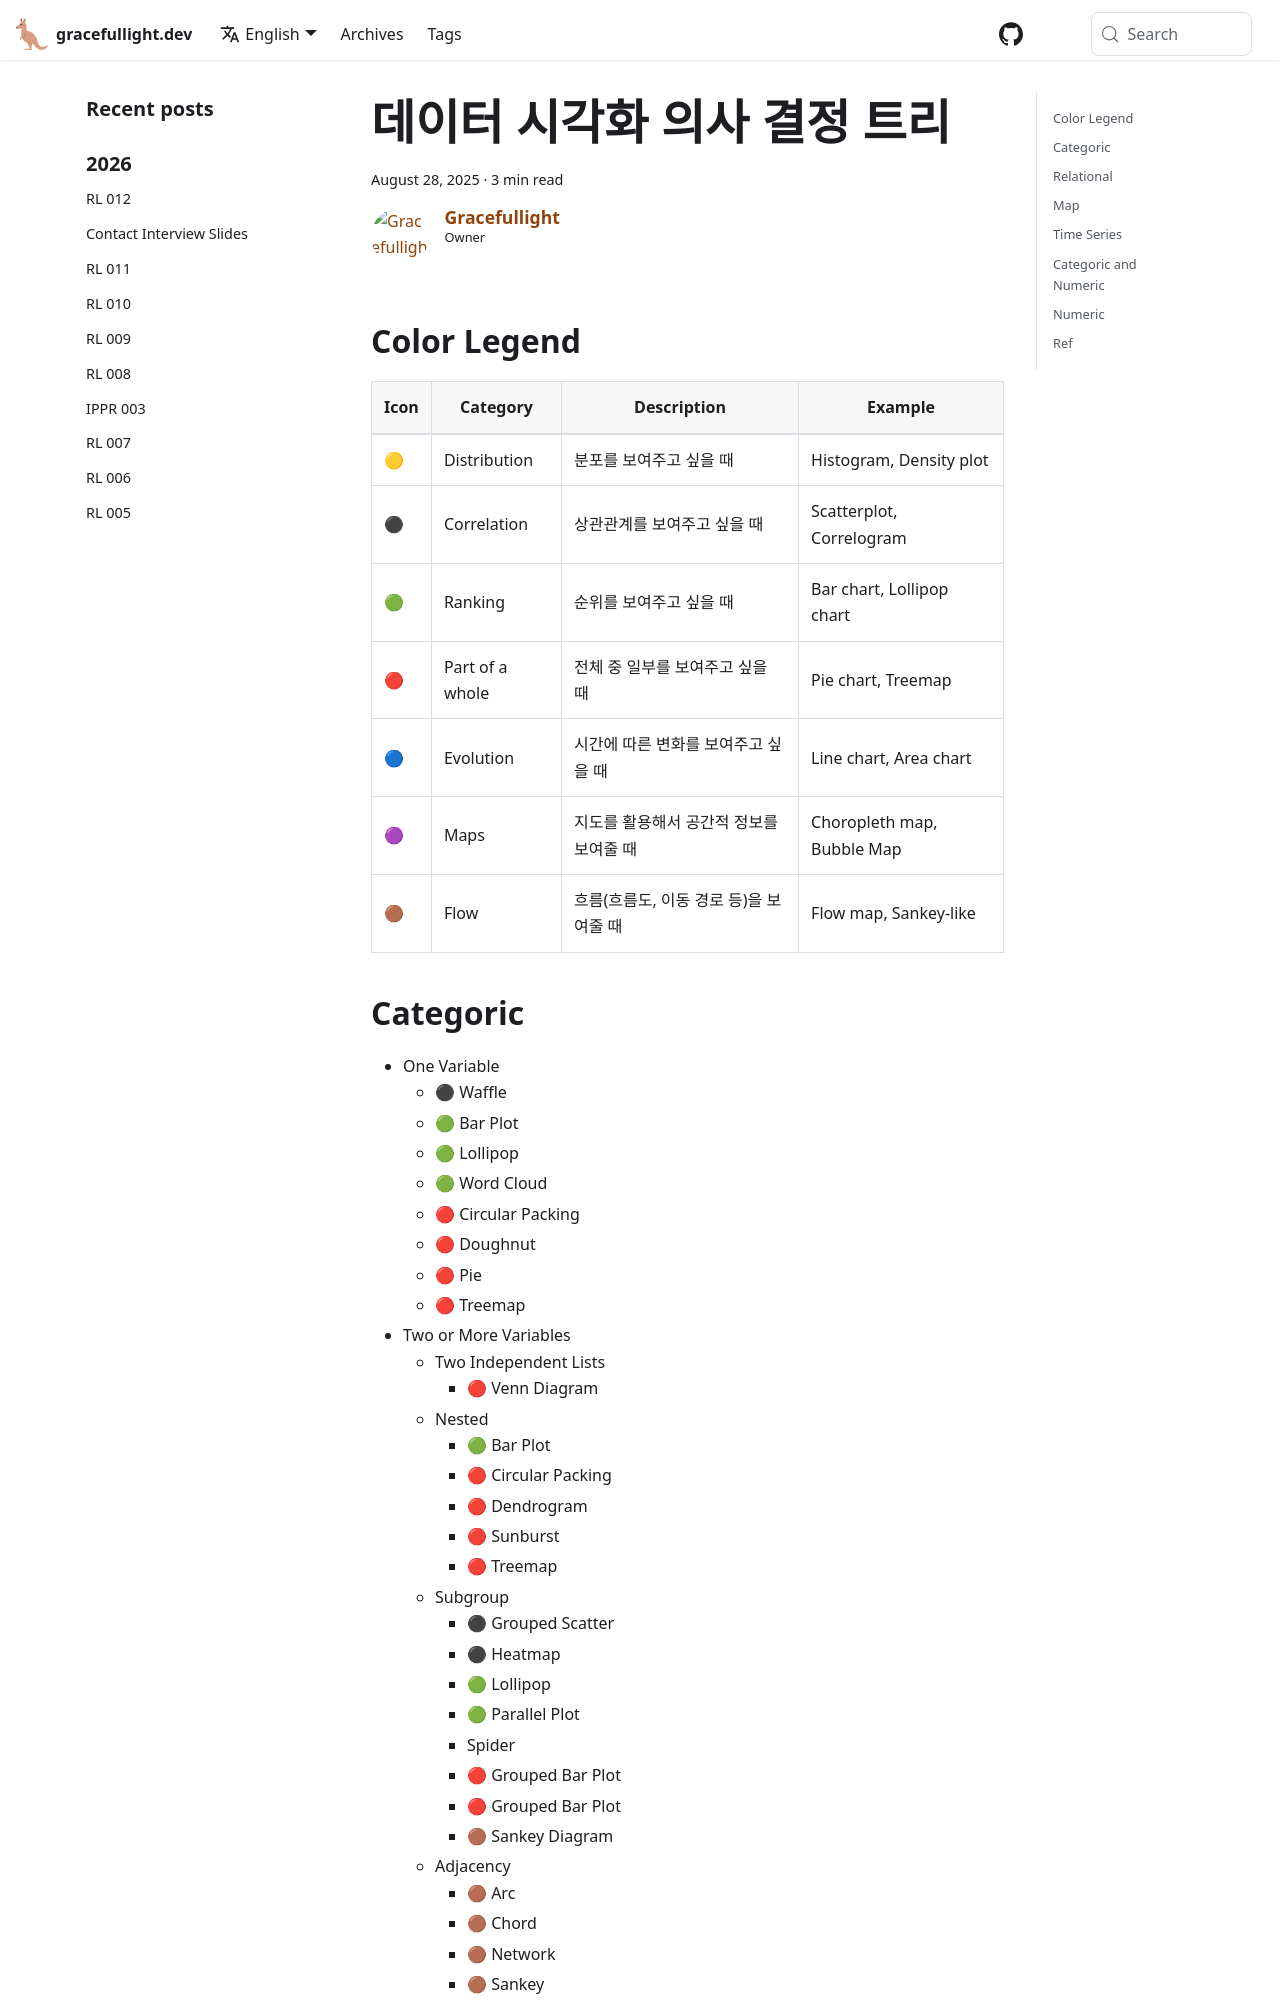

repository: gracefullight/gracefullight.github.io · page: 2025/08/28/data-visualization-desicion-tree/index.html · generator: docusaurus

---
title: 데이터 시각화 의사 결정 트리
date: 2025-08-28T20:48:43.168+10:00
description: 데이터 시각화 의사 결정 트리
authors: me
tags:
  - data
---

## Color Legend

| Icon | Category | Description | Example |
|---|---|---|---|
| 🟡 | Distribution | 분포를 보여주고 싶을 때 | Histogram, Density plot |
| ⚫ | Correlation | 상관관계를 보여주고 싶을 때 | Scatterplot, Correlogram |
| 🟢 | Ranking | 순위를 보여주고 싶을 때 | Bar chart, Lollipop chart |
| 🔴 | Part of a whole | 전체 중 일부를 보여주고 싶을 때 | Pie chart, Treemap |
| 🔵 | Evolution | 시간에 따른 변화를 보여주고 싶을 때 | Line chart, Area chart |
| 🟣 | Maps | 지도를 활용해서 공간적 정보를 보여줄 때 | Choropleth map, Bubble Map |
| 🟤 | Flow | 흐름(흐름도, 이동 경로 등)을 보여줄 때 | Flow map, Sankey-like |
